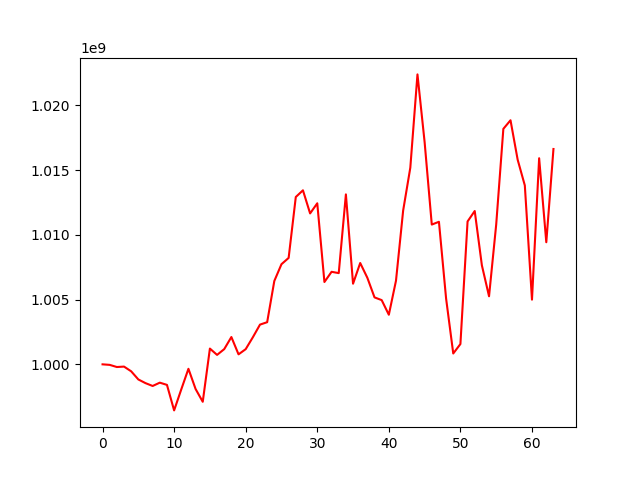

Data behind this chart, as committed beside it:
, account_value, date, daily_return
0, 1000000000, 2022-12-12, 
1, 999958438, 2022-12-13, -4.156189999993121e-05
2, 999792708, 2022-12-14, -0.0001657
3, 999825966, 2022-12-15, 3.326464548814023e-05
4, 999461620, 2022-12-16, -0.0003644
5, 998832367, 2022-12-19, -0.0006296
6, 998549035, 2022-12-20, -0.0002837
7, 998329035, 2022-12-21, -0.0002203
8, 998584938, 2022-12-22, 0.0002563
9, 998413096, 2022-12-23, -0.0001721
10, 996442876, 2022-12-26, -0.001973
11, 998065889, 2022-12-27, 0.001629
12, 999655716, 2022-12-28, 0.001593
13, 998095732, 2022-12-29, -0.001561
14, 997108599, 2022-12-30, -0.000989
15, 1001216920, 2023-01-03, 0.00412
16, 1000729483, 2023-01-04, -0.0004868
17, 1001174149, 2023-01-05, 0.0004443
18, 1002109185, 2023-01-06, 0.0009339
19, 1000771575, 2023-01-09, -0.001335
20, 1001171847, 2023-01-10, 0.0004
21, 1002090664, 2023-01-11, 0.0009177
22, 1003068583, 2023-01-12, 0.0009759
23, 1003254000, 2023-01-13, 0.0001848
24, 1006438405, 2023-01-16, 0.003174
25, 1007733945, 2023-01-17, 0.001287
26, 1008218443, 2023-01-18, 0.0004808
27, 1012923404, 2023-01-19, 0.004667
28, 1013439157, 2023-01-27, 0.0005092
29, 1011654168, 2023-01-30, -0.001761
30, 1012437201, 2023-01-31, 0.000774
31, 1006357996, 2023-02-01, -0.006005
32, 1007146320, 2023-02-02, 0.0007833
33, 1007044830, 2023-02-03, -0.0001008
34, 1013124781, 2023-02-06, 0.006037
35, 1006226158, 2023-02-07, -0.006809
36, 1007825366, 2023-02-08, 0.001589
37, 1006680832, 2023-02-09, -0.001136
38, 1005169915, 2023-02-10, -0.001501
39, 1004959566, 2023-02-13, -0.0002093
40, 1003830387, 2023-02-14, -0.001124
41, 1006460452, 2023-02-15, 0.00262
42, 1011877020, 2023-02-16, 0.005382
43, 1015183478, 2023-02-17, 0.003268
44, 1022390329, 2023-02-20, 0.007099
45, 1017159922, 2023-02-21, -0.005116
46, 1010792984, 2023-02-22, -0.00626
47, 1011008741, 2023-02-23, 0.0002135
48, 1005083939, 2023-02-24, -0.00586
49, 1000837832, 2023-02-27, -0.004225
50, 1001568185, 2023-02-28, 0.0007297
51, 1011033159, 2023-03-01, 0.00945
52, 1011839877, 2023-03-02, 0.0007979
53, 1007644963, 2023-03-03, -0.004146
54, 1005257123, 2023-03-06, -0.00237
55, 1010794290, 2023-03-07, 0.005508
56, 1018184778, 2023-03-08, 0.007312
57, 1018849144, 2023-03-09, 0.0006525
58, 1015800334, 2023-03-10, -0.002992
59, 1013815301, 2023-03-13, -0.001954
... 4 more rows
